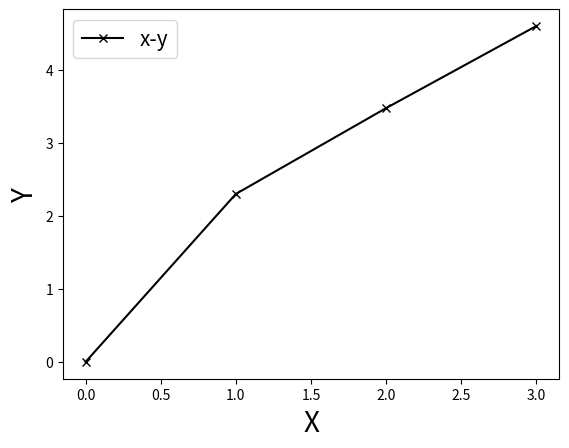

This chart was generated by the following Python code:
"""
" draw the scatter with log plot of both
" X and Y axis
" accept two lists as input
" range, x/y labels, title and Ticks
"""

import matplotlib.pyplot as plt
import math


class plotLog():
    def __init__(self, xData, yData,):
        self.xData = [math.log10(x) for x in xData]
        self.yData = [math.log10(y) for y in yData]
        self.plt = plt

    def setLabel(self, xLabel=None, yLabel=None, fontsize=20):
        self.plt.xlabel(xLabel, fontsize=fontsize)
        self.plt.ylabel(yLabel, fontsize=fontsize)

    def setTitle(self, title, fontsize=30):
        self.plt.title(title, fontsize=fontsize)

    def setTicks(self, axis, realData, labelData):
        if axis.lower() == "x":
            realDataLog = [math.log10(rData) for rData in realData]
            self.plt.xticks(realDataLog, labelData)
        elif axis.lower() == "y":
            realDataLog = [math.log10(rData) for rData in realData]
            self.plt.yticks(realDataLog, labelData)

    def doPaint(self, label):
        self.plt.plot(self.xData, self.yData, label=label, color="black", marker="x")
        self.plt.legend(loc="best", fontsize=15)
        self.plt.show()


if __name__ == '__main__':
    x = [1,10, 100, 1000]
    y = [1, 200, 3000, 40000]
    xy = plotLog(x, y)
    xy.setLabel(xLabel="X", yLabel="Y")
    xy.doPaint("x-y")